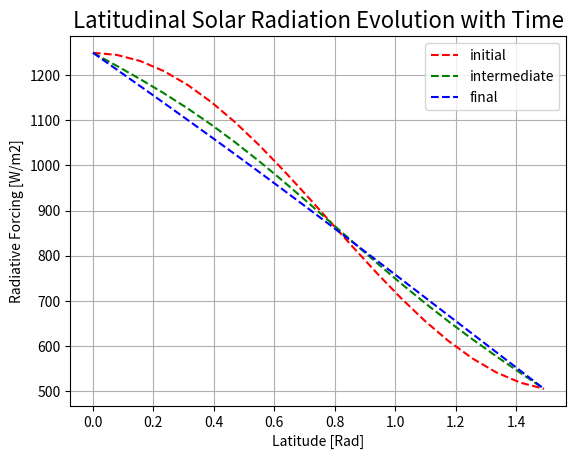

Write the Python code that produced this figure.
# Those Sweet Imports
#---------------------------------------------------------------------------
from matplotlib import pyplot as plt
import numpy as np
import pandas as pd
import os


# Constants & Variables
#---------------------------------------------------------------------------
alpha = 0.1           # Diffusion Coefficient for Heat Equation
nx = 20               # number of x's
nt = 838              # number of t's
L = 1                 # Unit domain length
t = 1                 # Unit time
dx = 0.05263          # L/(nx-1)
dt = 0.0011995        # t/(nt-1)
r = alpha*dt/(dx**2)  # Diffusion number
r2 = 1-2*r            # Diffusion number for matrix
pi = 3.14159          
lat = np.arange(0,pi/2,pi/40)
u = np.sin(lat)
S = (5-3*u**2)/4*1000  # Initial Condition for Latitudinal Solar Radiation
S_initial = np.array([S]).T
S_old = S_initial
A = np.matrix([[1, 0, 0, 0, 0, 0, 0, 0, 0, 0, 0, 0, 0, 0, 0, 0, 0, 0, 0, 0],
               [r, r2, r, 0, 0, 0, 0, 0, 0, 0, 0, 0, 0, 0, 0, 0, 0, 0, 0, 0],
               [0, r, r2, r, 0, 0, 0, 0, 0, 0, 0, 0, 0, 0, 0, 0, 0, 0, 0, 0],
               [0, 0, r, r2, r, 0, 0, 0, 0, 0, 0, 0, 0, 0, 0, 0, 0, 0, 0, 0],
               [0, 0, 0, r, r2, r, 0, 0, 0, 0, 0, 0, 0, 0, 0, 0, 0, 0, 0, 0],
               [0, 0, 0, 0, r, r2, r, 0, 0, 0, 0, 0, 0, 0, 0, 0, 0, 0, 0, 0],
               [0, 0, 0, 0, 0, r, r2, r, 0, 0, 0, 0, 0, 0, 0, 0, 0, 0, 0, 0],
               [0, 0, 0, 0, 0, 0, r, r2, r, 0, 0, 0, 0, 0, 0, 0, 0, 0, 0, 0],
               [0, 0, 0, 0, 0, 0, 0, r, r2, r, 0, 0, 0, 0, 0, 0, 0, 0, 0, 0],
               [0, 0, 0, 0, 0, 0, 0, 0, r, r2, r, 0, 0, 0, 0, 0, 0, 0, 0, 0],
               [0, 0, 0, 0, 0, 0, 0, 0, 0, r, r2, r, 0, 0, 0, 0, 0, 0, 0, 0],
               [0, 0, 0, 0, 0, 0, 0, 0, 0, 0, r, r2, r, 0, 0, 0, 0, 0, 0, 0],
               [0, 0, 0, 0, 0, 0, 0, 0, 0, 0, 0, r, r2, r, 0, 0, 0, 0, 0, 0],
               [0, 0, 0, 0, 0, 0, 0, 0, 0, 0, 0, 0, r, r2, r, 0, 0, 0, 0, 0],
               [0, 0, 0, 0, 0, 0, 0, 0, 0, 0, 0, 0, 0, r, r2, r, 0, 0, 0, 0],
               [0, 0, 0, 0, 0, 0, 0, 0, 0, 0, 0, 0, 0, 0, r, r2, r, 0, 0, 0],
               [0, 0, 0, 0, 0, 0, 0, 0, 0, 0, 0, 0, 0, 0, 0, r, r2, r, 0, 0],
               [0, 0, 0, 0, 0, 0, 0, 0, 0, 0, 0, 0, 0, 0, 0, 0, r, r2, r, 0],
               [0, 0, 0, 0, 0, 0, 0, 0, 0, 0, 0, 0, 0, 0, 0, 0, 0, r, r2, r],
               [0, 0, 0, 0, 0, 0, 0, 0, 0, 0, 0, 0, 0, 0, 0, 0, 0, 0, 0, 1]])


# Loop to determine latitudinal solar radiation
#---------------------------------------------------------------------------
for ii in range(nt-1):
    
    A[0,0] = A[0,0]
    S_new = A*(S_old + (0.05/nt))      # Way to have boundary condition change due to increasing solar flux
    S_append = np.c_[S_initial,S_new]  # Adding to Solar Radiation Matrix
    S_initial = S_append
    S_old = S_new                      # Moving forward one timestep
    
S_final = S_initial

# Plotting Results
#---------------------------------------------------------------------------
plt.figure(4)
plt.plot(lat,S_final[:,[0]],'r--',label="initial")
plt.plot(lat,S_final[:,[250]],'g--',label="intermediate")                   
plt.plot(lat,S_final[:,[-1]],'b--',label="final")
plt.xlabel('Latitude [Rad]',fontsize=10)
plt.ylabel('Radiative Forcing [W/m2]',fontsize=10)
plt.title('Latitudinal Solar Radiation Evolution with Time',fontsize=16)
plt.grid(True)
plt.legend()
plt.ion()
plt.show()